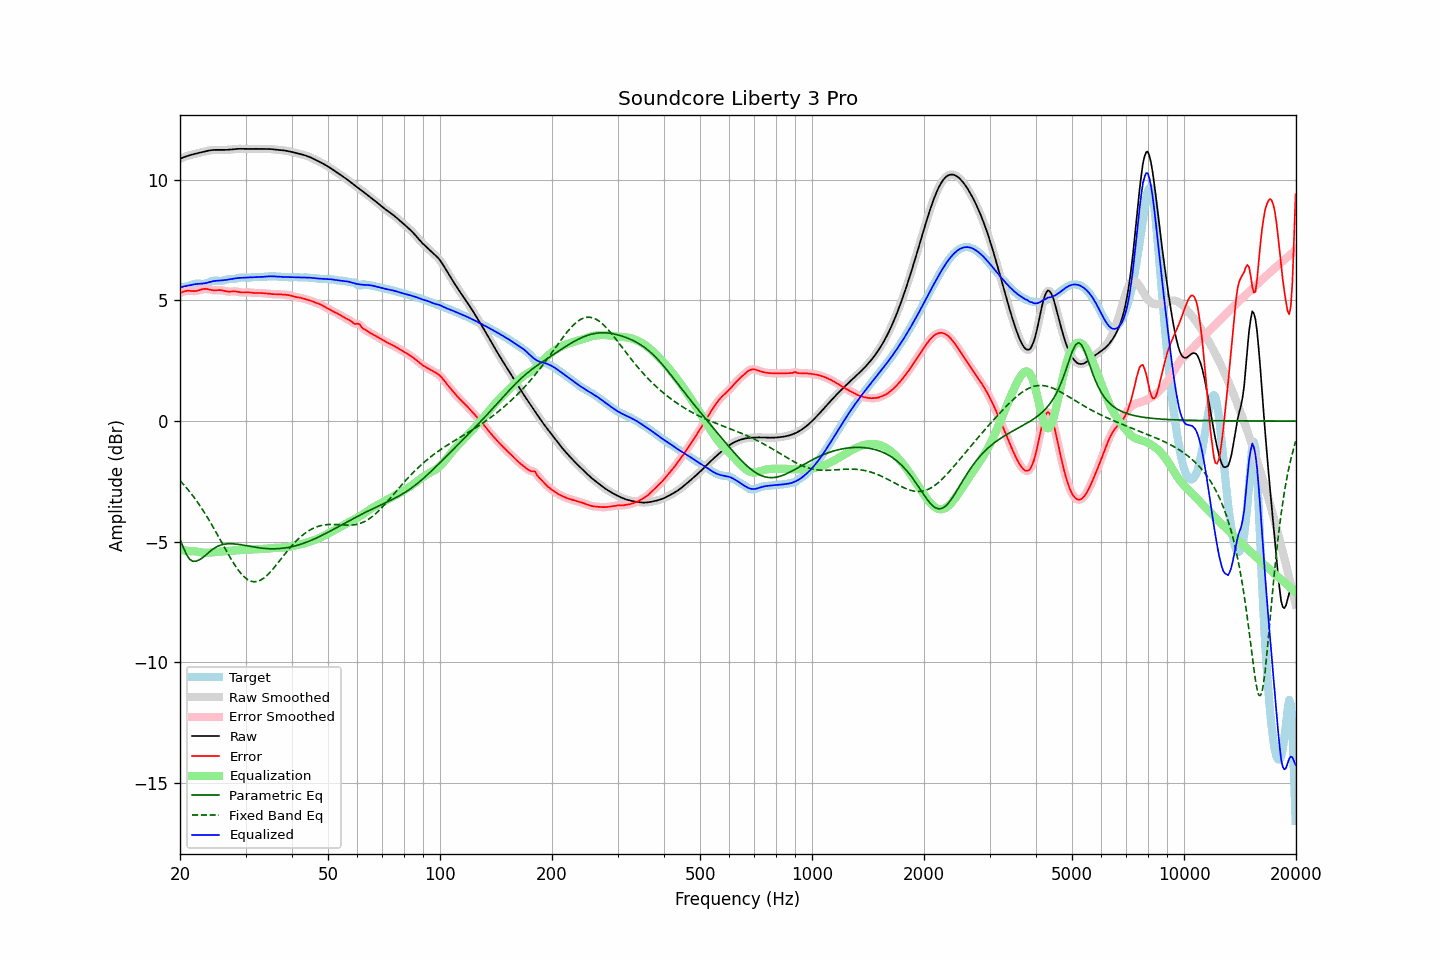

The file beside this chart, header and first rows:
frequency, raw, error, smoothed, error_smoothed, equalization, parametric_eq, fixed_band_eq, equalized_raw, equalized_smoothed, target
20.00, 10.87, 5.30, 10.87, 5.30, -5.34, -4.90, -2.47, 5.54, 5.54, 5.57
20.20, 10.90, 5.34, 10.90, 5.34, -5.35, -5.06, -2.54, 5.56, 5.56, 5.57
20.40, 10.93, 5.36, 10.93, 5.37, -5.36, -5.23, -2.61, 5.57, 5.57, 5.57
20.61, 10.96, 5.39, 10.96, 5.39, -5.36, -5.38, -2.69, 5.59, 5.59, 5.57
20.81, 10.98, 5.40, 10.98, 5.40, -5.37, -5.53, -2.76, 5.61, 5.61, 5.58
21.02, 11.00, 5.40, 11.00, 5.40, -5.38, -5.63, -2.85, 5.62, 5.62, 5.60
21.23, 11.02, 5.40, 11.02, 5.40, -5.39, -5.73, -2.93, 5.63, 5.63, 5.62
21.44, 11.04, 5.40, 11.04, 5.40, -5.40, -5.77, -3.01, 5.64, 5.64, 5.65
21.66, 11.06, 5.39, 11.06, 5.39, -5.40, -5.82, -3.10, 5.66, 5.66, 5.67
21.87, 11.08, 5.39, 11.08, 5.39, -5.40, -5.81, -3.19, 5.67, 5.67, 5.69
22.09, 11.09, 5.39, 11.09, 5.39, -5.41, -5.81, -3.28, 5.68, 5.68, 5.70
22.31, 11.11, 5.41, 11.11, 5.41, -5.42, -5.78, -3.37, 5.69, 5.69, 5.70
22.54, 11.12, 5.43, 11.12, 5.43, -5.43, -5.75, -3.47, 5.69, 5.69, 5.70
22.76, 11.14, 5.45, 11.14, 5.45, -5.44, -5.71, -3.57, 5.70, 5.70, 5.69
22.99, 11.16, 5.47, 11.16, 5.47, -5.46, -5.67, -3.67, 5.70, 5.70, 5.69
23.22, 11.17, 5.48, 11.17, 5.48, -5.46, -5.62, -3.77, 5.71, 5.71, 5.69
23.45, 11.19, 5.48, 11.19, 5.48, -5.47, -5.56, -3.88, 5.72, 5.72, 5.71
23.69, 11.20, 5.48, 11.20, 5.47, -5.46, -5.50, -3.99, 5.74, 5.74, 5.73
23.92, 11.22, 5.46, 11.22, 5.46, -5.46, -5.44, -4.10, 5.76, 5.76, 5.76
24.16, 11.23, 5.44, 11.23, 5.44, -5.45, -5.39, -4.21, 5.78, 5.78, 5.78
24.40, 11.24, 5.43, 11.24, 5.43, -5.44, -5.33, -4.33, 5.79, 5.79, 5.81
24.65, 11.24, 5.42, 11.24, 5.42, -5.44, -5.29, -4.44, 5.80, 5.80, 5.82
24.89, 11.24, 5.42, 11.24, 5.42, -5.43, -5.24, -4.56, 5.81, 5.81, 5.82
25.14, 11.25, 5.43, 11.25, 5.43, -5.43, -5.21, -4.68, 5.82, 5.82, 5.82
25.39, 11.24, 5.43, 11.24, 5.43, -5.42, -5.17, -4.80, 5.82, 5.82, 5.81
25.65, 11.24, 5.43, 11.24, 5.43, -5.42, -5.15, -4.92, 5.83, 5.83, 5.81
25.91, 11.24, 5.42, 11.24, 5.42, -5.41, -5.13, -5.04, 5.83, 5.83, 5.82
26.16, 11.24, 5.41, 11.24, 5.41, -5.40, -5.11, -5.16, 5.84, 5.84, 5.83
26.43, 11.24, 5.39, 11.24, 5.39, -5.40, -5.10, -5.28, 5.85, 5.85, 5.85
26.69, 11.25, 5.38, 11.25, 5.38, -5.39, -5.09, -5.40, 5.86, 5.86, 5.87
26.96, 11.25, 5.37, 11.25, 5.37, -5.38, -5.09, -5.52, 5.87, 5.87, 5.88
27.23, 11.26, 5.37, 11.26, 5.37, -5.38, -5.09, -5.63, 5.88, 5.88, 5.89
27.50, 11.26, 5.37, 11.26, 5.37, -5.37, -5.09, -5.75, 5.89, 5.89, 5.89
27.77, 11.27, 5.38, 11.27, 5.38, -5.37, -5.09, -5.86, 5.90, 5.90, 5.89
28.05, 11.28, 5.38, 11.28, 5.38, -5.37, -5.10, -5.96, 5.91, 5.91, 5.90
28.33, 11.28, 5.37, 11.28, 5.37, -5.36, -5.10, -6.06, 5.92, 5.92, 5.91
28.62, 11.29, 5.36, 11.29, 5.36, -5.36, -5.11, -6.16, 5.93, 5.93, 5.93
28.90, 11.29, 5.35, 11.29, 5.35, -5.35, -5.12, -6.24, 5.94, 5.94, 5.94
29.19, 11.29, 5.34, 11.29, 5.34, -5.35, -5.13, -6.33, 5.94, 5.94, 5.95
29.48, 11.29, 5.33, 11.29, 5.33, -5.34, -5.14, -6.40, 5.94, 5.94, 5.96
29.78, 11.29, 5.33, 11.29, 5.33, -5.34, -5.15, -6.47, 5.95, 5.95, 5.95
30.08, 11.28, 5.34, 11.28, 5.34, -5.33, -5.17, -6.52, 5.95, 5.95, 5.95
30.38, 11.28, 5.34, 11.28, 5.34, -5.33, -5.18, -6.57, 5.95, 5.95, 5.94
30.68, 11.28, 5.34, 11.28, 5.34, -5.33, -5.19, -6.61, 5.96, 5.96, 5.95
30.99, 11.28, 5.33, 11.28, 5.33, -5.33, -5.20, -6.64, 5.96, 5.96, 5.96
31.30, 11.29, 5.32, 11.29, 5.32, -5.32, -5.21, -6.65, 5.96, 5.96, 5.97
31.61, 11.29, 5.31, 11.29, 5.31, -5.32, -5.22, -6.66, 5.97, 5.97, 5.97
31.93, 11.29, 5.31, 11.29, 5.31, -5.32, -5.23, -6.66, 5.97, 5.97, 5.98
32.24, 11.28, 5.31, 11.28, 5.31, -5.31, -5.24, -6.65, 5.97, 5.97, 5.97
32.57, 11.28, 5.31, 11.28, 5.31, -5.31, -5.25, -6.63, 5.97, 5.97, 5.97
32.89, 11.28, 5.31, 11.28, 5.31, -5.31, -5.26, -6.60, 5.98, 5.98, 5.97
33.22, 11.28, 5.31, 11.28, 5.31, -5.30, -5.27, -6.56, 5.98, 5.98, 5.97
33.55, 11.28, 5.30, 11.28, 5.30, -5.30, -5.28, -6.52, 5.98, 5.98, 5.98
33.89, 11.28, 5.30, 11.28, 5.30, -5.29, -5.28, -6.46, 5.99, 5.99, 5.99
34.23, 11.28, 5.29, 11.28, 5.29, -5.29, -5.29, -6.41, 5.99, 5.99, 5.99
34.57, 11.28, 5.28, 11.28, 5.28, -5.28, -5.29, -6.34, 6.00, 6.00, 6.00
34.92, 11.28, 5.27, 11.28, 5.27, -5.28, -5.29, -6.27, 6.00, 6.00, 6.01
35.27, 11.28, 5.27, 11.27, 5.27, -5.27, -5.30, -6.20, 6.00, 6.00, 6.01
35.62, 11.27, 5.26, 11.27, 5.26, -5.27, -5.30, -6.12, 6.00, 6.00, 6.01
35.97, 11.26, 5.26, 11.26, 5.26, -5.26, -5.30, -6.04, 6.00, 6.00, 6.00
... 635 more rows
